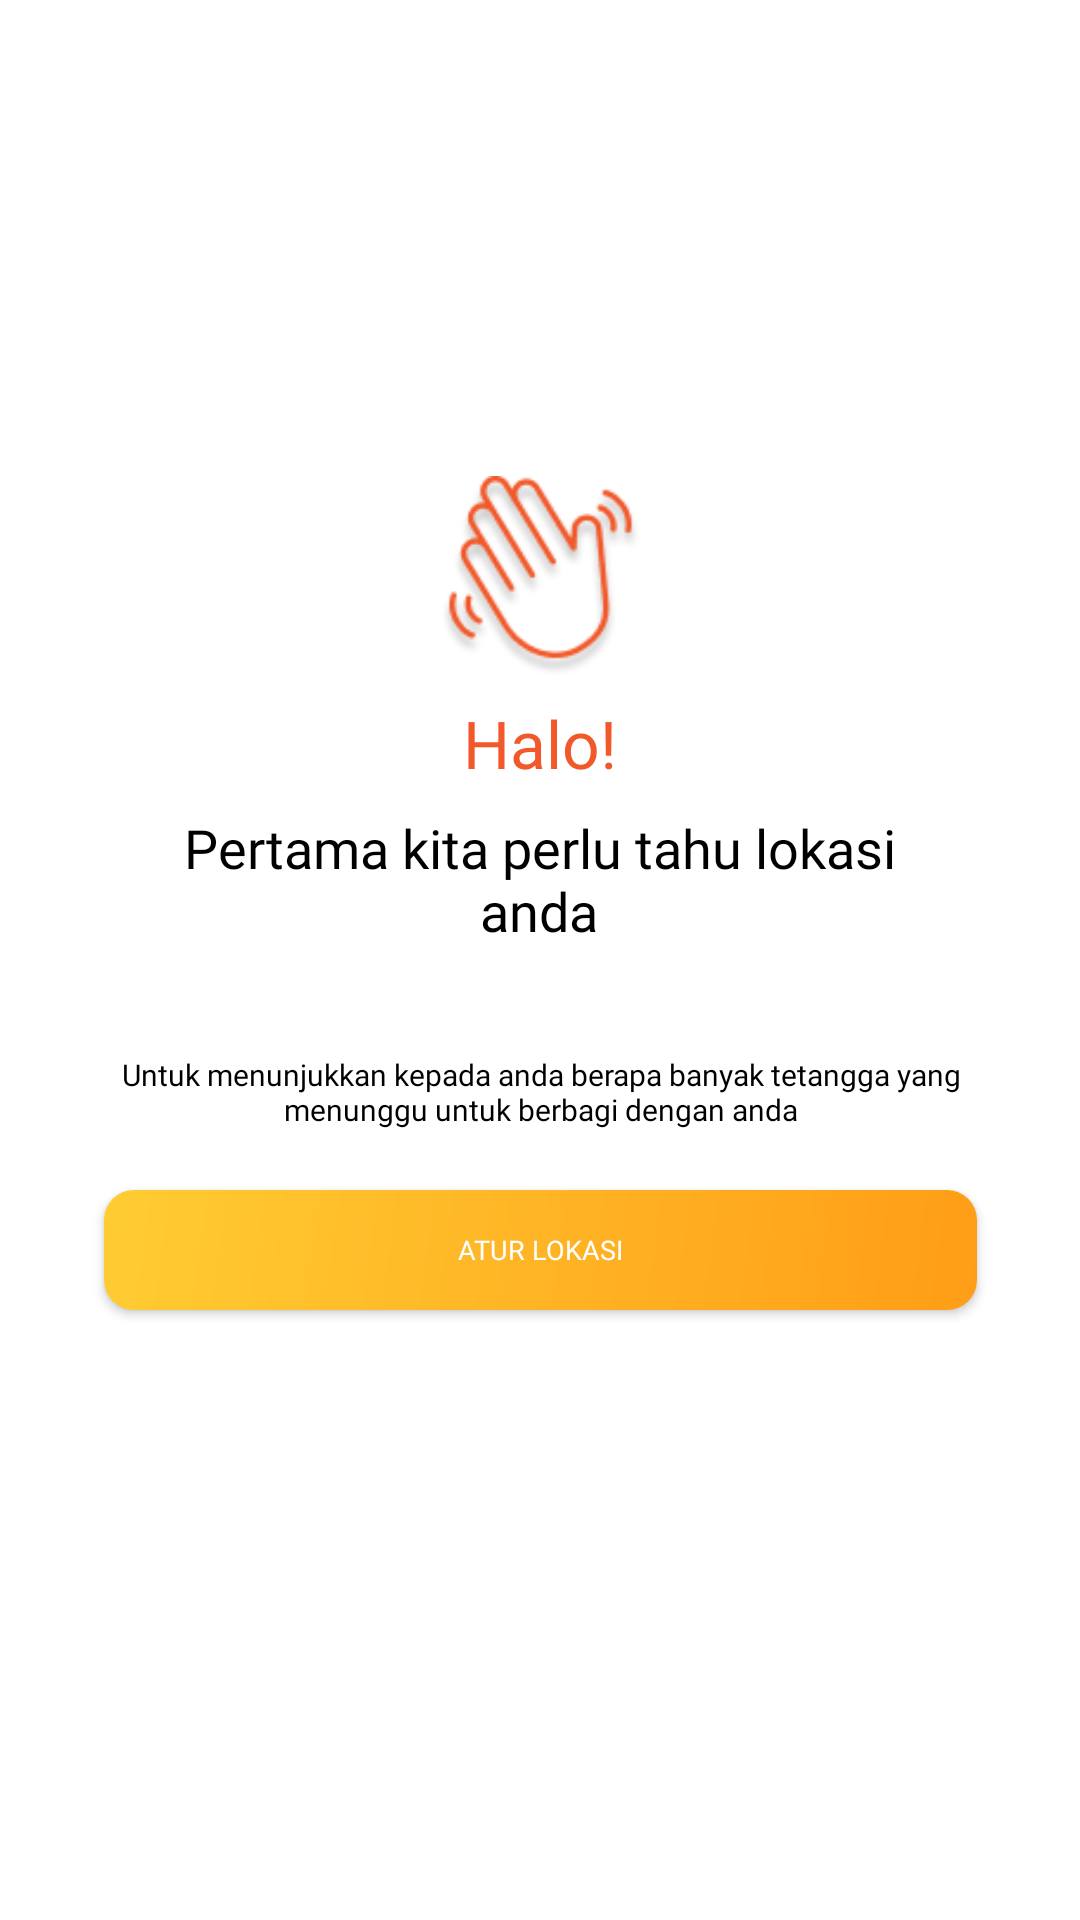

The Android layout XML behind this screen, and the referenced resources:
<!-- AndroidManifest.xml: application theme Theme.DumnoFood -->
<!-- res/layout/activity_set_location1.xml -->
<?xml version="1.0" encoding="utf-8"?>
<androidx.constraintlayout.widget.ConstraintLayout xmlns:android="http://schemas.android.com/apk/res/android"
    xmlns:app="http://schemas.android.com/apk/res-auto"
    xmlns:tools="http://schemas.android.com/tools"
    android:layout_width="match_parent"
    android:layout_height="match_parent"
    tools:context=".setLocation1">


    <ImageView
        android:id="@+id/imageView3"
        android:layout_width="67dp"
        android:layout_height="81dp"
        android:layout_marginTop="152dp"
        app:layout_constraintEnd_toEndOf="parent"
        app:layout_constraintStart_toStartOf="parent"
        app:layout_constraintTop_toTopOf="parent"
        app:srcCompat="@drawable/wavehand" />

    <TextView
        android:id="@+id/textsetlocation1"
        android:layout_width="217dp"
        android:layout_height="wrap_content"
        android:fontFamily="@font/poppinssemibold"
        android:text="Halo!"
        android:textAlignment="center"
        android:textColor="@color/color5"
        android:textSize="22sp"
        app:layout_constraintEnd_toEndOf="parent"
        app:layout_constraintStart_toStartOf="parent"
        app:layout_constraintTop_toBottomOf="@+id/imageView3" />

    <TextView
        android:id="@+id/textsetlocation2"
        android:layout_width="262dp"
        android:layout_height="61dp"
        android:layout_marginTop="8dp"
        android:fontFamily="@font/poppinsmedium"
        android:text="@string/pertama_kita_perlu_tahu_lokasi_anda"
        android:textAlignment="center"
        android:textColor="@color/black"
        android:textSize="18sp"
        app:layout_constraintEnd_toEndOf="parent"
        app:layout_constraintHorizontal_bias="0.496"
        app:layout_constraintStart_toStartOf="parent"
        app:layout_constraintTop_toBottomOf="@+id/textsetlocation1" />

    <TextView
        android:id="@+id/textsetlocation3"
        android:layout_width="289dp"
        android:layout_height="wrap_content"
        android:layout_marginTop="20dp"
        android:fontFamily="@font/poppinsregular"
        android:text="@string/getlocationlong"
        android:textAlignment="center"
        android:textColor="@color/black"
        android:textSize="10sp"
        app:layout_constraintEnd_toEndOf="parent"
        app:layout_constraintHorizontal_bias="0.508"
        app:layout_constraintStart_toStartOf="parent"
        app:layout_constraintTop_toBottomOf="@+id/textsetlocation2" />

    <androidx.appcompat.widget.AppCompatButton
        android:id="@+id/buttonSetloc"
        android:layout_width="291dp"
        android:layout_height="40dp"
        android:layout_marginTop="20dp"
        android:background="@drawable/btn_color2"
        android:ems="18"
        android:fontFamily="@font/poppinsextrabold"
        android:text="Atur Lokasi"
        android:textColor="@color/textputih"
        android:textSize="9sp"
        app:layout_constraintEnd_toEndOf="parent"
        app:layout_constraintStart_toStartOf="parent"
        app:layout_constraintTop_toBottomOf="@+id/textsetlocation3" />


</androidx.constraintlayout.widget.ConstraintLayout>
<!-- resources referenced by this layout -->
<resources>
  <color name="black">#FF000000</color>
  <color name="color5">#F1592A</color>
  <color name="textputih">#FFFFFFFF</color>
  <!-- drawable btn_color2 (drawable) -->
  <?xml version="1.0" encoding="utf-8"?>
  <shape
      xmlns:android="http://schemas.android.com/apk/res/android"
      android:shape="rectangle">
      <corners android:radius="10dp"/>
      <gradient
          android:type="linear"
          android:startColor="#FFCC33"
          android:endColor="#FF9D17"
          android:angle="315"
          />
  
  </shape>
  <!-- drawable wavehand: png bitmap (drawable, 9611 bytes) -->
  <string name="getlocationlong">Untuk menunjukkan kepada anda berapa banyak tetangga yang menunggu untuk berbagi dengan anda</string>
  <string name="pertama_kita_perlu_tahu_lokasi_anda">Pertama kita perlu tahu lokasi anda</string>
  <style name="Theme.DumnoFood" parent="Theme.MaterialComponents.DayNight.DarkActionBar">
          
          <item name="colorPrimary">@color/orange2</item>
          <item name="colorPrimaryVariant">@color/purple_700</item>
          <item name="colorOnPrimary">@color/white</item>
          
          <item name="colorSecondary">@color/teal_200</item>
          <item name="colorSecondaryVariant">@color/teal_700</item>
          <item name="colorOnSecondary">@color/black</item>
  
          
          <item name="android:statusBarColor">@color/orange2</item>
  
          
  
  
          
      </style>
  <color name="orange2">#FFC42E</color>
  <color name="purple_700">#FF3700B3</color>
  <color name="white">#FFFFFF</color>
  <color name="teal_200">#FF03DAC5</color>
  <color name="teal_700">#FF018786</color>
</resources>
